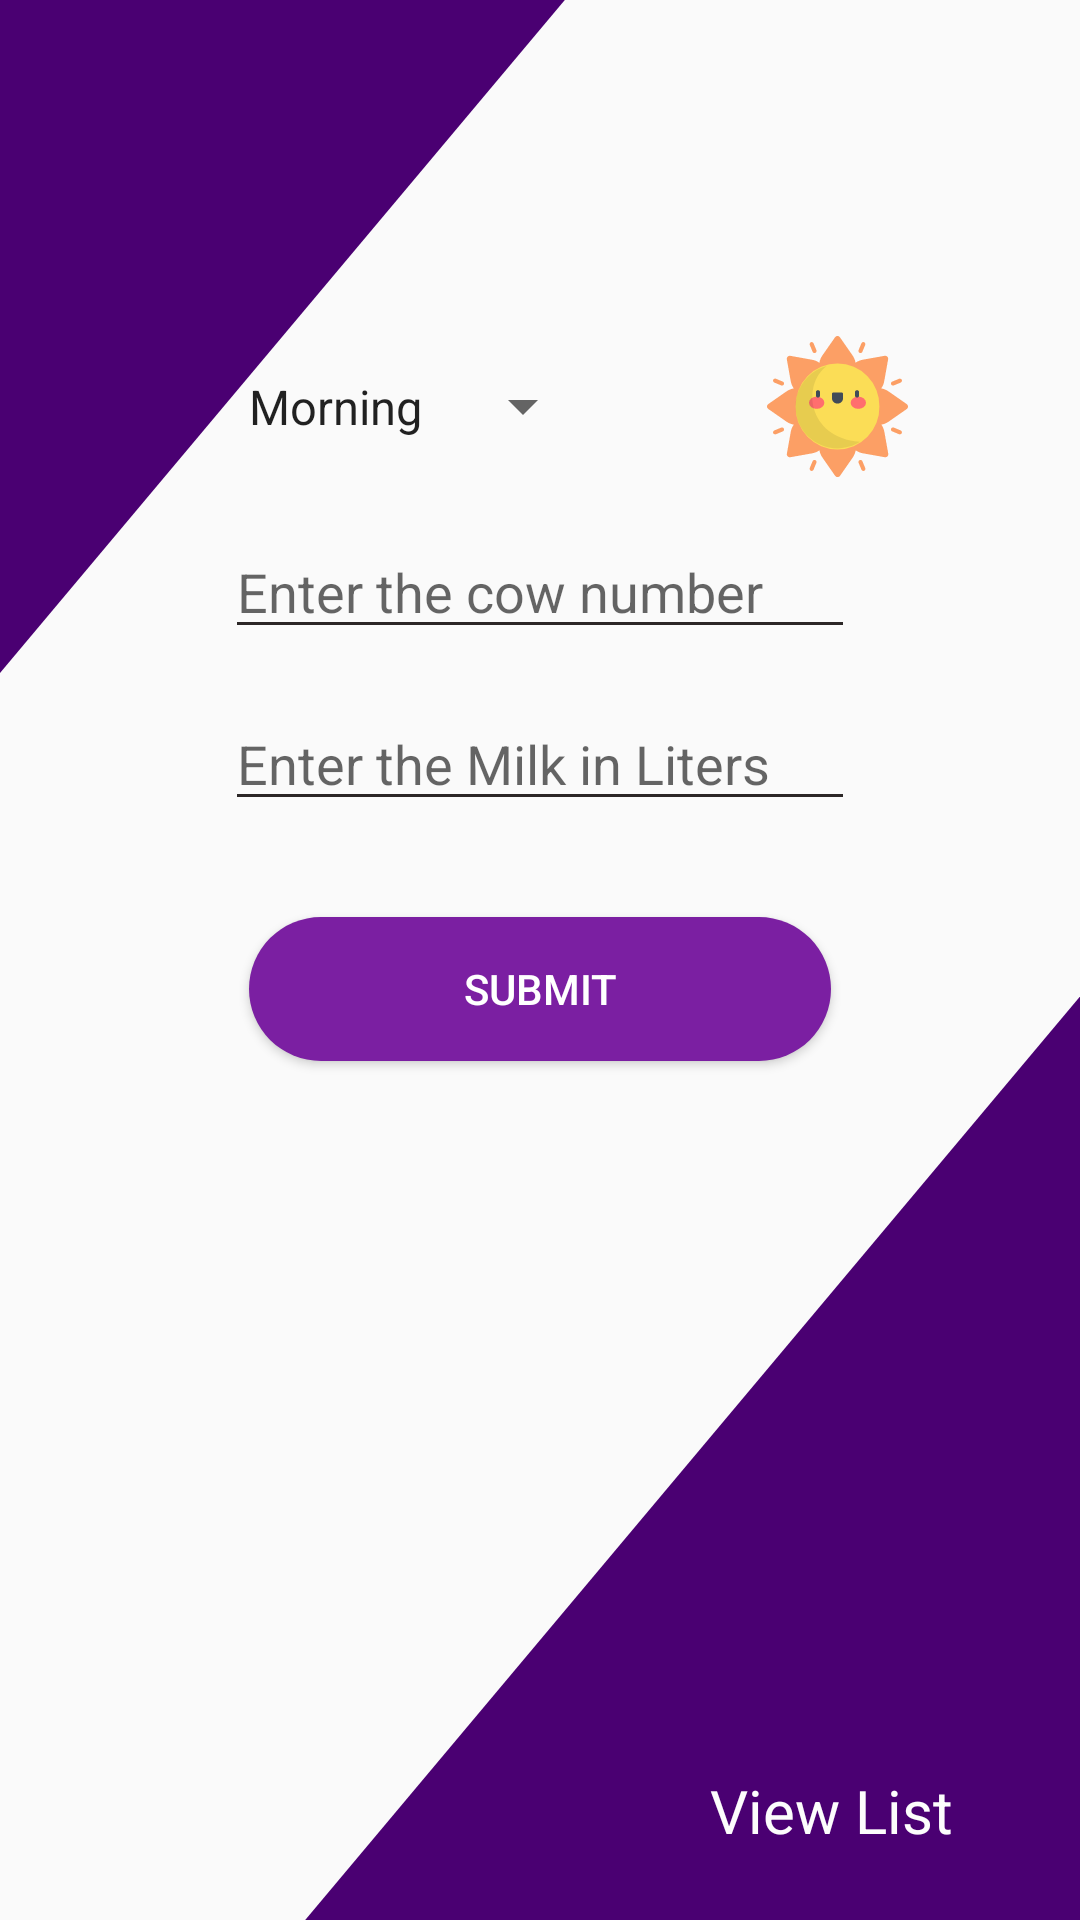

Write the Android layout XML for this screen, with the resource values it uses.
<!-- AndroidManifest.xml: application theme AppTheme -->
<!-- res/layout/activity_input.xml -->
<?xml version="1.0" encoding="utf-8"?>

<android.support.constraint.ConstraintLayout xmlns:android="http://schemas.android.com/apk/res/android"
    android:id="@+id/constraint"
    xmlns:app="http://schemas.android.com/apk/res-auto"
    xmlns:tools="http://schemas.android.com/tools"
    android:layout_width="match_parent"
    android:layout_height="match_parent"
    tools:context="com.foodie.swapnil.newdairy.InputActivity"
    android:background="@drawable/slant_background"
    >

    <EditText
        android:id="@+id/etId"
        android:layout_width="wrap_content"
        android:layout_height="wrap_content"
        android:layout_marginEnd="8dp"
        android:layout_marginStart="8dp"
        android:layout_marginTop="16dp"
        android:ems="10"
        android:hint="Enter the cow number"
        android:backgroundTint="#2c2727"
        android:textCursorDrawable="@null"
        android:inputType="numberDecimal"
        app:layout_constraintEnd_toEndOf="parent"
        app:layout_constraintStart_toStartOf="parent"
        app:layout_constraintTop_toBottomOf="@+id/spinner" />

    <EditText
        android:id="@+id/etMilk"
        android:layout_width="wrap_content"
        android:layout_height="wrap_content"
        android:layout_marginEnd="8dp"
        android:layout_marginStart="8dp"
        android:layout_marginTop="16dp"
        android:ems="10"
        android:maxLength="5"
        android:inputType="numberDecimal"
        android:hint="Enter the Milk in Liters"
        android:backgroundTint="#2c2727"
        android:textCursorDrawable="@null"
        app:layout_constraintEnd_toEndOf="parent"
        app:layout_constraintStart_toStartOf="parent"
        app:layout_constraintTop_toBottomOf="@+id/etId" />

    <Button
        android:id="@+id/btnSubmit"
        android:layout_width="0dp"
        android:layout_height="wrap_content"
        android:layout_marginEnd="8dp"
        android:layout_marginStart="8dp"
        android:layout_marginTop="32dp"
        android:background="@drawable/btnbackground_red"
        android:elevation="2dp"
        android:text="SUBMIT"
        android:textColor="@android:color/white"
        app:layout_constraintEnd_toEndOf="@+id/etMilk"
        app:layout_constraintStart_toStartOf="@+id/etMilk"
        app:layout_constraintTop_toBottomOf="@+id/etMilk" />

    <Spinner
        android:id="@+id/spinner"
        android:layout_width="wrap_content"
        android:layout_height="47dp"
        android:layout_marginTop="112dp"
        android:entries="@array/time"
        app:layout_constraintStart_toStartOf="@+id/etId"
        app:layout_constraintTop_toTopOf="parent" />

    <ImageView
        android:id="@+id/imgSun"
        android:layout_width="0dp"
        android:layout_height="0dp"
        android:layout_marginEnd="8dp"
        android:layout_marginStart="8dp"
        app:layout_constraintBottom_toBottomOf="@+id/spinner"
        app:layout_constraintEnd_toEndOf="parent"
        app:layout_constraintStart_toEndOf="@+id/spinner"
        app:layout_constraintTop_toTopOf="@+id/spinner"
        app:srcCompat="@drawable/ic_sun" />

    <TextView
        android:id="@+id/textView"
        android:layout_width="94dp"
        android:layout_height="34dp"
        android:layout_marginBottom="16dp"
        android:layout_marginEnd="8dp"
        android:layout_marginStart="8dp"
        android:text="View List"
        android:textColor="#fdfdfd"
        android:textSize="20sp"
        app:layout_constraintBottom_toBottomOf="parent"
        app:layout_constraintEnd_toEndOf="parent"
        app:layout_constraintHorizontal_bias="0.914"
        app:layout_constraintStart_toStartOf="parent" />

</android.support.constraint.ConstraintLayout>
<!-- resources referenced by this layout -->
<resources>
  <string-array name="time">
          <item>Morning</item>
          <item>Evening</item>
      </string-array>
  <!-- drawable btnbackground_red (drawable) -->
  <?xml version="1.0" encoding="utf-8"?>
  
  <shape xmlns:android="http://schemas.android.com/apk/res/android"
      android:shape="rectangle">
  
      <solid android:color="@color/colorPrimary" />
      <corners android:radius="30dp" />
  
  
  </shape>
  <!-- drawable ic_sun: vector/xml drawable (drawable, 4128 chars, omitted) -->
  <!-- drawable slant_background (drawable) -->
  <?xml version="1.0" encoding="utf-8"?>
  
  <layer-list xmlns:android="http://schemas.android.com/apk/res/android">
      <item
          android:bottom="-300dp"
          android:left="-150dp"
          android:right="0dp"
          android:top="-300dp">
  
          <rotate
              android:fromDegrees="40"
              android:pivotX="0%"
              android:pivotY="100%">
              <shape android:shape="rectangle">
                  <solid android:color="@color/colorPrimaryDark" />
  
              </shape>
          </rotate>
      </item>
  
      <item
          android:bottom="-300dp"
          android:left="-0dp"
          android:right="-80dp"
          android:top="-300dp">
  
          <rotate
              android:fromDegrees="40"
              android:pivotX="100%"
              android:pivotY="0%">
              <shape android:shape="rectangle">
                  
                  <solid android:color="@color/colorPrimaryDark" />
  
              </shape>
          </rotate>
      </item>
  </layer-list>
  <style name="AppTheme" parent="Theme.AppCompat.Light.DarkActionBar">
          
          <item name="colorPrimary">@color/colorPrimary</item>
          <item name="colorPrimaryDark">@color/colorPrimaryDark</item>
          <item name="colorAccent">@color/colorAccent</item>
          <item name="windowActionBar">false</item>
          <item name="windowNoTitle">true</item>
      </style>
  <color name="colorPrimary">#7b1fa2</color>
  <color name="colorPrimaryDark">#4a0072</color>
  <color name="colorAccent">#FF4081</color>
</resources>
